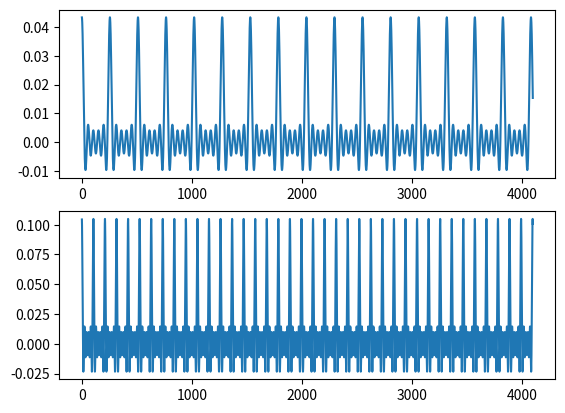

This figure's Python source:
import numpy as np
#import seaborn as sns
import matplotlib.pyplot as plt
import math

pi=math.pi
an1=[]
bn1=[]
an2=[]
bn2=[]

#T=float(input("Type T value: "))
T1=255
T2=105

w1=(2*pi)/T1
w2=(2*pi)/T2
a01=1/T1
a02=1/T2
n=1

for i in range(0,5):
    #an[i]=
    an1.append( (1/(n*pi)) * (math.sin(2*pi*n)-math.sin(1.9921*pi*n)) )
    bn1.append( (-1/(n*pi)) * (math.cos(2*pi*n)-math.cos(1.9921*pi*n)) )
    n=n+1
print('an1: ',an1)
print('bn1: ',bn1)
n=1

for i in range(0,5):
    #an[i]=
    an2.append( (1/(n*pi)) * (math.sin(2*pi*n)-math.sin(1.9809*pi*n)) )
    bn2.append( (-1/(n*pi)) * (math.cos(2*pi*n)-math.cos(1.9809*pi*n)) )
    n=n+1
print('an2: ',an2)
print('bn2: ',bn2)


t=np.linspace(0,4096,16384)
#y=(an[0]*math.sin(w*t*1)+bn[0]*math.cos(w+t*1))
y1=(a01+an1[0]*np.cos(w1*t*1)+bn1[0]*np.sin(w1*t*1)+
      an1[1]*np.cos(w1*t*2)+bn1[1]*np.sin(w1*t*2)+
      an1[2]*np.cos(w1*t*3)+bn1[2]*np.sin(w1*t*3)+
      an1[3]*np.cos(w1*t*4)+bn1[3]*np.sin(w1*t*4)+
      an1[4]*np.cos(w1*t*5)+bn1[4]*np.sin(w1*t*5)
      )

y2=(a02+an2[0]*np.cos(w2*t*1)+bn2[0]*np.sin(w2*t*1)+
      an2[1]*np.cos(w2*t*2)+bn2[1]*np.sin(w2*t*2)+
      an2[2]*np.cos(w2*t*3)+bn2[2]*np.sin(w2*t*3)+
      an2[3]*np.cos(w2*t*4)+bn2[3]*np.sin(w2*t*4)+
      an2[4]*np.cos(w2*t*5)+bn2[4]*np.sin(w2*t*5)
      )

plt.subplot(2,1,1)
plt.plot(t,y1)
plt.subplot(2,1,2)
plt.plot(t,y2)
plt.show()


